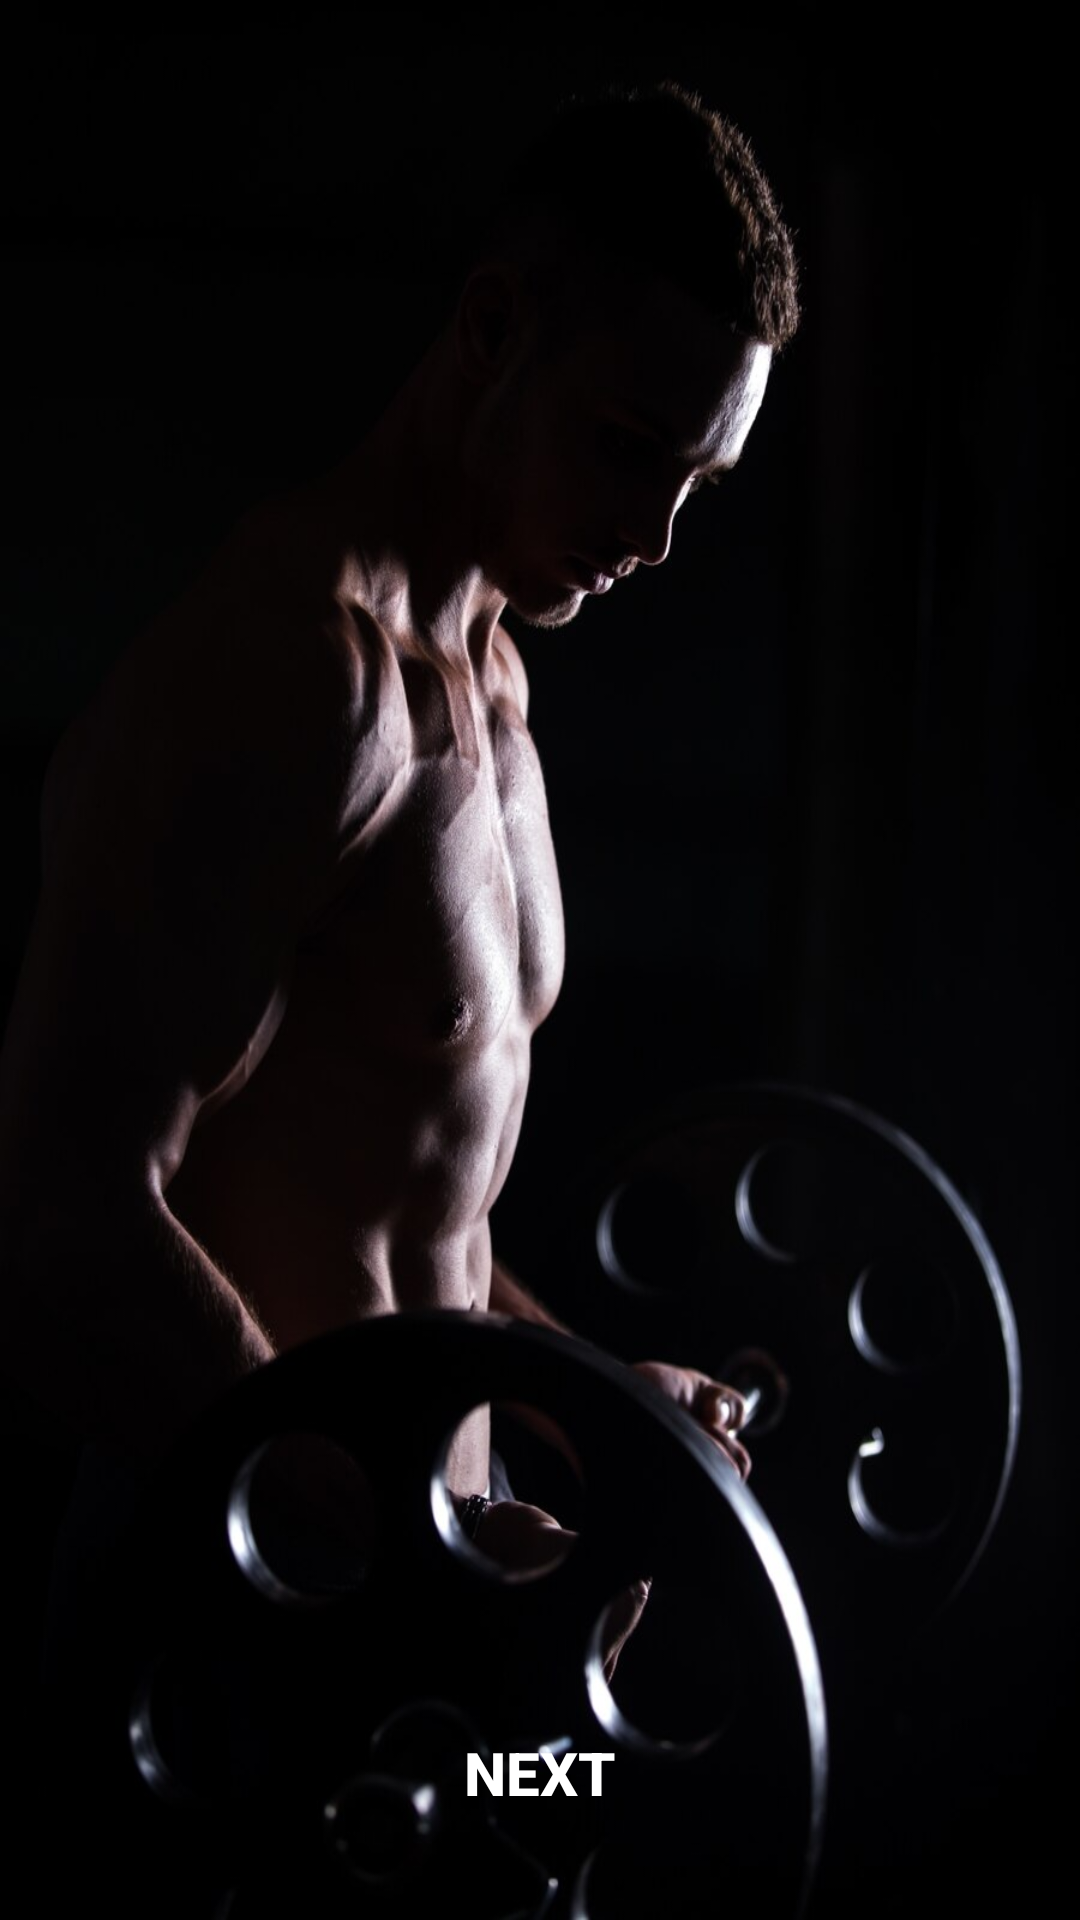

Produce the Android XML layout that renders to this screen, including the resource entries it uses.
<!-- AndroidManifest.xml: application theme Theme.AppCompat.NoActionBar -->
<!-- res/layout/activity_main.xml -->
<?xml version="1.0" encoding="utf-8"?>
<LinearLayout xmlns:android="http://schemas.android.com/apk/res/android"
    xmlns:app="http://schemas.android.com/apk/res-auto"
    xmlns:tools="http://schemas.android.com/tools"
    android:layout_width="match_parent"
    android:layout_height="match_parent"
    tools:context=".MainActivity"
    android:orientation="vertical">

    <FrameLayout
        android:layout_width="match_parent"
        android:layout_height="wrap_content"
        android:layout_weight="1"
        android:id="@+id/herneOkno"
        android:background="@drawable/gym1"
        >

        <Button
            android:layout_gravity="bottom"
            android:layout_width="match_parent"
            android:layout_height="wrap_content"
            android:layout_marginHorizontal="80dp"
            android:text="NEXT"
            android:textSize="20dp"
            android:textColor="@color/white"
            android:background="@android:color/transparent"
            android:textStyle="bold"
            android:onClick="prechodnadruhuactivitu"
            android:layout_marginBottom="25dp"/>
    </FrameLayout>


</LinearLayout>
<!-- resources referenced by this layout -->
<resources>
  <!-- drawable gym1: jpg bitmap (drawable, 58096 bytes) -->
  <!-- not gathered from this repository: default colours our renderer supplied (Android Studio template values) -->
  <color name="white">#FFFFFFFF</color>
</resources>
